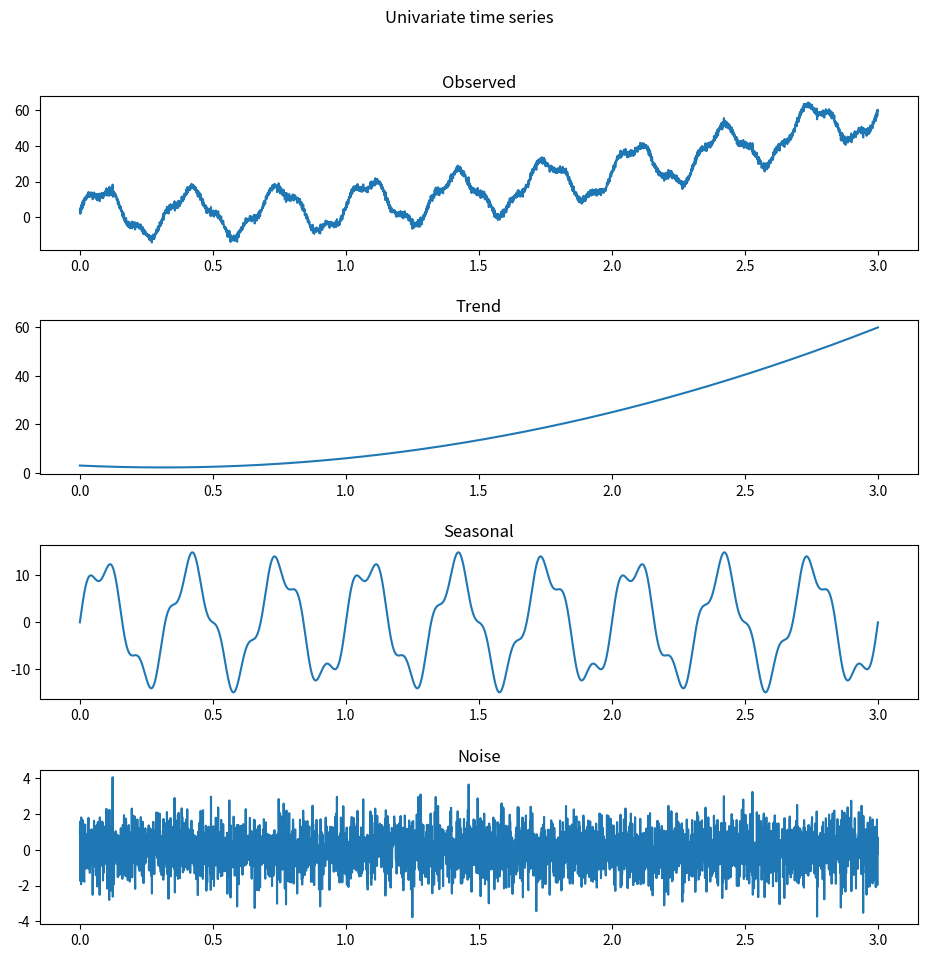
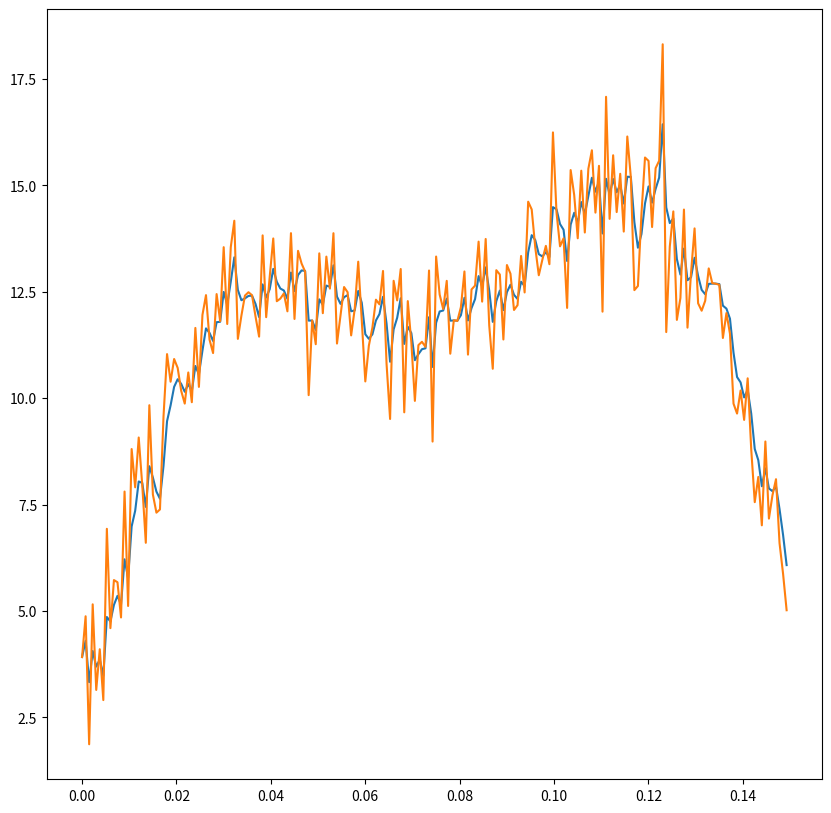
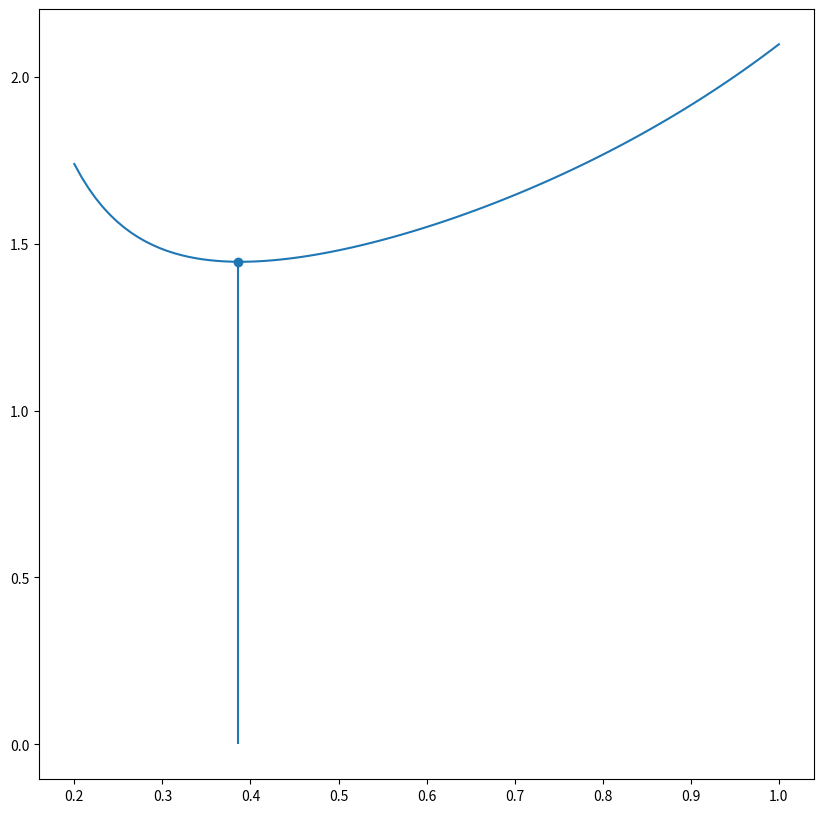

The matplotlib source for these figures, in order:
import numpy as np
import matplotlib.pyplot as plt

np.random.seed(7773)

# Generate a random time series that is the sum of three components: Trend, Season, Noise
def generate_time_series(N):
    # Gen N samples
    time = np.linspace(0,3, N)

    trend = (lambda x: 8*x**2 -5*x +3)(time)
    seasonal= (lambda t: 3*np.sin(2*np.pi*10*t) + 12*np.sin(2*np.pi*3*t))(time)
    noise = np.random.normal(size=N)
    return (time, trend, seasonal, noise)

# Use exponential decay to compute a new timeseries.
def exponential_smoothing(series, alpha):
    s = np.zeros(len(series))
    s[0] = series[0]
    for x in range(1, len(series)):
        s[x] = alpha * series[x] + (1-alpha) * s[x-1]
    return s

def test_exponential_smoothing(series, alpha):
    s = exponential_smoothing(series, alpha) 
    error = 0
    cnt = 0
    for x in range(2, len(series)):
        error += (series[x] - s[x-1])**2
        cnt+=1
    return error / cnt

def compute_moving_average(series, q):
    mean = np.mean(series)
    m = len(series) - q + 1
    Y = np.zeros((m, q+1)) 
    noise = np.random.normal(size=len(series))
    print(noise)

    # y[3] = noise[3] + a1*noise[2] + a2*noise[1] + a3*noise[0] + m 
    # ...
    # y[9] = noise[9] + a1 * noise[8] + a2*noise[7] + a3*noise[6] + m
    # y[10] = noise[10] + a1 * noise[9] + a2*noise[8] + a3*noise[7] + m

    # y = Yx 
    # Y = [[noise[3], noise[2], noise[1], noise[0], m]
    #     [[noise[4],  noise[3], noise[2], noise[1], m]
    #     ...
    #     [[noise[10],  noise[9], noise[8], noise[7], m]

    # x = [1, a1, a2, a3, 1]

    for line in range(m):
        for column in range(q):
            Y[line, column] = noise[line+q-column-1] 
        Y[line, column+1] = mean 

    print(Y)


t , trend, seasonal, noise = generate_time_series(4000) 
y = trend+seasonal+noise

# Plotting the time series.
fig, axs = plt.subplots(4, figsize=(10,10))
fig.suptitle("Univariate time series")
fig.tight_layout(pad=3)
axs[0].plot(t, y)
axs[0].set_title("Observed")
axs[1].plot(t, trend)
axs[1].set_title("Trend")
axs[2].plot(t, seasonal)
axs[2].set_title("Seasonal")
axs[3].plot(t, noise)
axs[3].set_title("Noise")

# Plotting the time series passed through exponential decay.
fig, axs = plt.subplots(1, figsize=(10,10))
exp_decay = exponential_smoothing(y[:200], 0.4)
axs.plot(t[:200], exp_decay)
axs.plot(t[:200], y[:200])

# Finding a good alpha.
alpha_values = np.linspace(0.2, 1, 100)

errors = []
errors_alpha = []

for alpha in alpha_values:
    error = test_exponential_smoothing(y, alpha)
    errors.append(error)
    errors_alpha.append(alpha)

min_error = np.argmin(errors)
best_alpha = errors_alpha[min_error]

fig, axs = plt.subplots(1, figsize=(10,10))
axs.plot(errors_alpha, errors)
axs.stem(best_alpha, errors[min_error])
plt.show()


# Computing the moving average model.

compute_moving_average([1,2,3,4, 5, 6, 7],3)
